Run: headless pygame with SDL's dummy video driver; simulated clock (each Clock.tick advances the game by its frame time, no real sleeping); random seed 0; keys injected as events and as key.get_pressed() state; no mouse input; restart key SPACE tapped at the start of phases 3 and 4.
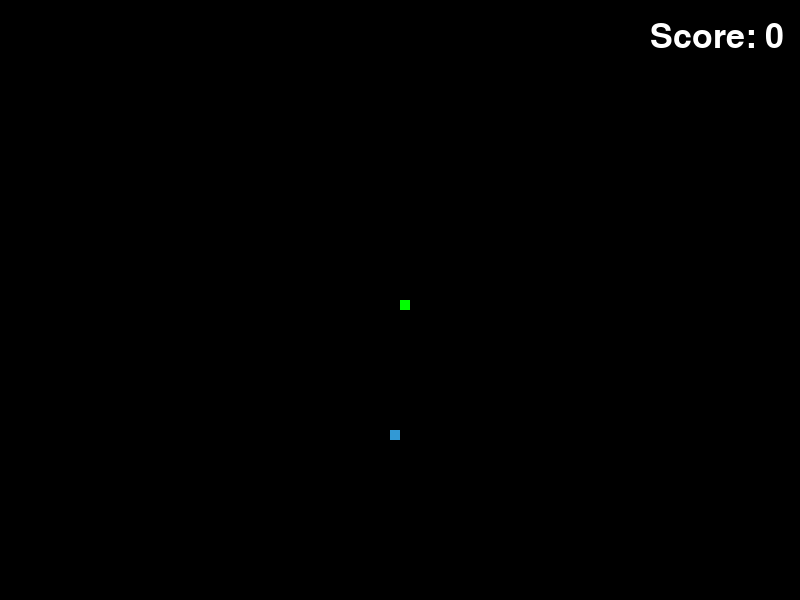
Frame 1 of 3 · flips 1–60 · no input
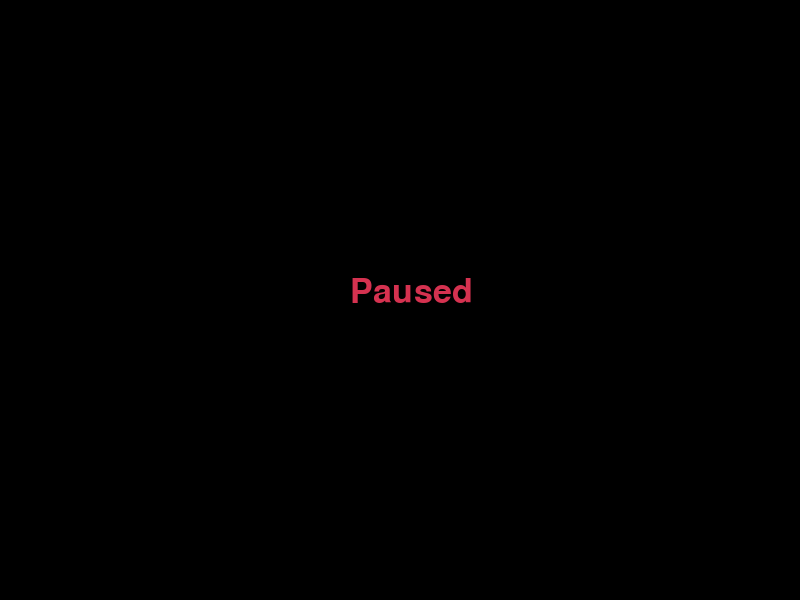
Frame 2 of 3 · flips 61–180 · tapped SPACE, RETURN · held RIGHT (→), D
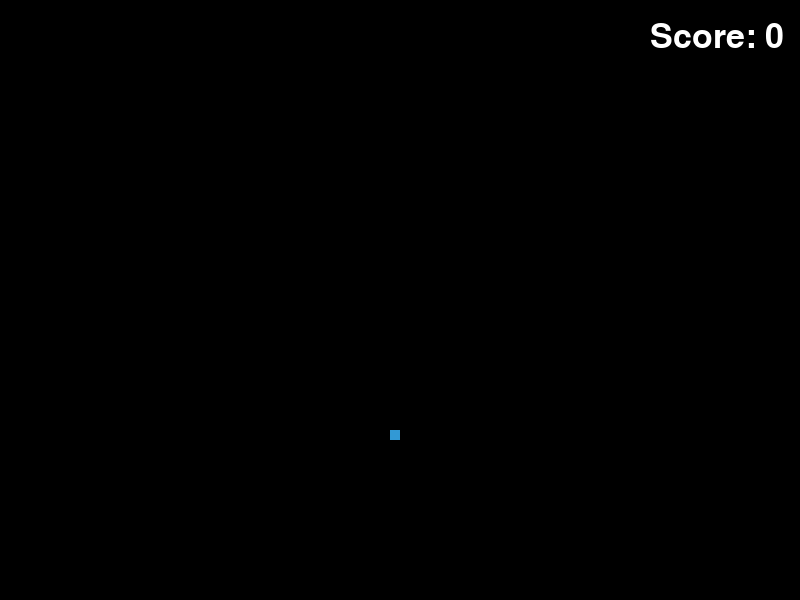
Frame 3 of 3 · flips 181–300 · tapped SPACE · held DOWN (↓), S (game ended)

The pygame program that drew these frames:

import pygame
import time
import random

pygame.init()

# Set up the screen
screen_width = 800
screen_height = 600
game_display = pygame.display.set_mode((screen_width, screen_height))
pygame.display.set_caption('Snake Game')

# Colors
black = (0, 0, 0)
white = (255, 255, 255)
red = (213, 50, 80)
green = (0, 255, 0)
blue = (50, 153, 213)

# Snake characteristics
snake_block = 10
snake_speed = 15

# Font settings
font_style = pygame.font.SysFont(None, 50)

def message(msg, color, x, y):
    rendered_message = font_style.render(msg, True, color)
    game_display.blit(rendered_message, [x, y])

def game_loop():
    game_over = False
    game_paused = False

    # Initial position of the snake
    snake_x = screen_width / 2
    snake_y = screen_height / 2

    # Initial velocity of the snake
    snake_x_change = 0
    snake_y_change = 0

    # Snake body list
    snake_list = []
    snake_length = 1

    # Food position
    food_x = round(random.randrange(0, screen_width - snake_block) / 10.0) * 10.0
    food_y = round(random.randrange(0, screen_height - snake_block) / 10.0) * 10.0

    # Score
    score = 0

    clock = pygame.time.Clock()

    while not game_over:
        for event in pygame.event.get():
            if event.type == pygame.QUIT:
                game_over = True
            elif event.type == pygame.KEYDOWN:
                if event.key == pygame.K_LEFT:
                    snake_x_change = -snake_block
                    snake_y_change = 0
                elif event.key == pygame.K_RIGHT:
                    snake_x_change = snake_block
                    snake_y_change = 0
                elif event.key == pygame.K_UP:
                    snake_y_change = -snake_block
                    snake_x_change = 0
                elif event.key == pygame.K_DOWN:
                    snake_y_change = snake_block
                    snake_x_change = 0
                elif event.key == pygame.K_SPACE:
                    game_paused = not game_paused

        if not game_paused:
            snake_x += snake_x_change
            snake_y += snake_y_change

            if snake_x >= screen_width or snake_x < 0 or snake_y >= screen_height or snake_y < 0:
                game_over = True

            game_display.fill(black)
            pygame.draw.rect(game_display, blue, [food_x, food_y, snake_block, snake_block])
            snake_head = [snake_x, snake_y]
            snake_list.append(snake_head)
            if len(snake_list) > snake_length:
                del snake_list[0]

            for block in snake_list[:-1]:
                if block == snake_head:
                    game_over = True

            for segment in snake_list:
                pygame.draw.rect(game_display, green, [segment[0], segment[1], snake_block, snake_block])

            # Display score
            message("Score: " + str(score), white, screen_width - 150, 20)

            pygame.display.update()

            # Check if the snake ate the food
            if snake_x == food_x and snake_y == food_y:
                food_x = round(random.randrange(0, screen_width - snake_block) / 10.0) * 10.0
                food_y = round(random.randrange(0, screen_height - snake_block) / 10.0) * 10.0
                snake_length += 1
                score += 1

            clock.tick(snake_speed)

        else:
            game_display.fill(black)
            message("Paused", red, screen_width / 2 - 50, screen_height / 2 - 25)
            pygame.display.update()
            clock.tick(snake_speed)

    pygame.quit()
    quit()

game_loop()
